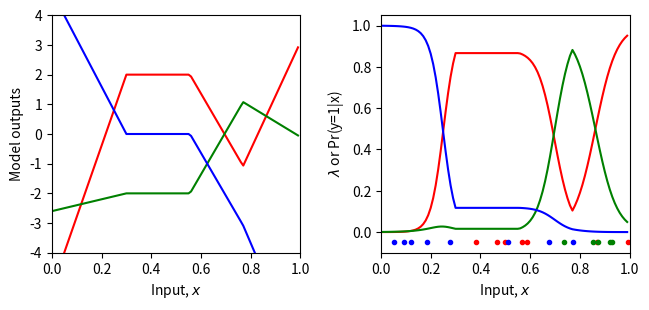
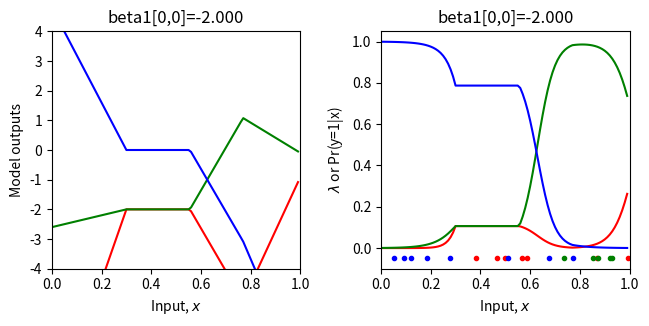
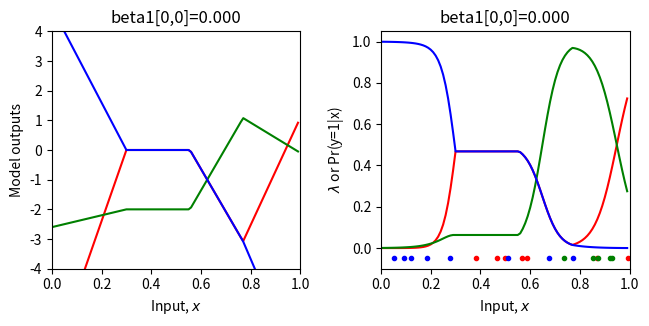
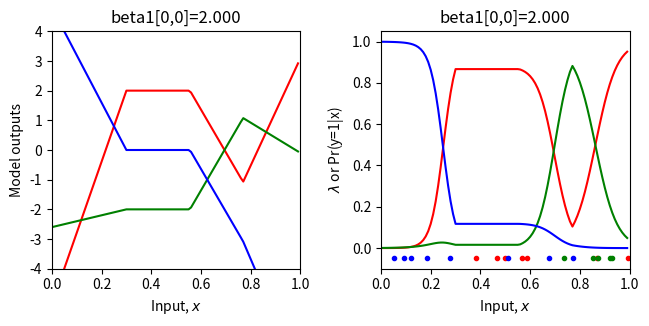
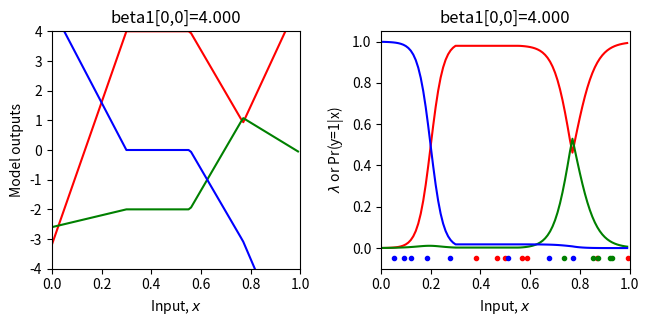
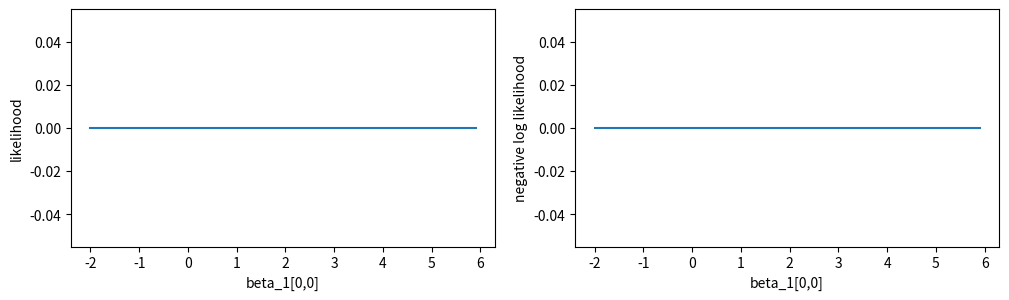
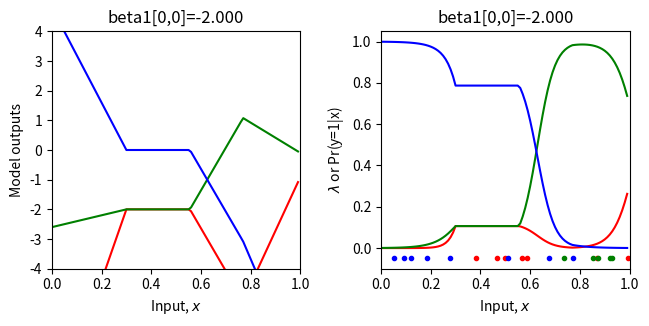

Here is the Python script that generated these plots, in order:
# Imports math library
import numpy as np
# Used for repmat
import numpy.matlib
# Imports plotting library
import matplotlib.pyplot as plt
# Import math Library
import math

# Define the Rectified Linear Unit (ReLU) function
def ReLU(preactivation):
  activation = preactivation.clip(0.0)
  return activation

# Define a shallow neural network
def shallow_nn(x, beta_0, omega_0, beta_1, omaga_1):
    # Make sure that input data is (1 x n_data) array
    n_data = x.size
    x = np.reshape(x,(1,n_data))

    # This runs the network for ALL of the inputs, x at once so we can draw graph
    h1 = ReLU(np.matmul(beta_0,np.ones((1,n_data))) + np.matmul(omega_0,x))
    model_out = np.matmul(beta_1,np.ones((1,n_data))) + np.matmul(omega_1,h1)
    return model_out

# Utility function for plotting data
def plot_multiclass_classification(x_model, out_model, lambda_model, x_data = None, y_data = None, title= None):
  # Make sure model data are 1D arrays
  n_data = len(x_model)
  n_class = 3
  x_model = np.squeeze(x_model)
  out_model = np.reshape(out_model, (n_class,n_data))
  lambda_model = np.reshape(lambda_model, (n_class,n_data))

  fig, ax = plt.subplots(1,2)
  fig.set_size_inches(7.0, 3.5)
  fig.tight_layout(pad=3.0)
  ax[0].plot(x_model,out_model[0,:],'r-')
  ax[0].plot(x_model,out_model[1,:],'g-')
  ax[0].plot(x_model,out_model[2,:],'b-')
  ax[0].set_xlabel('Input, $x$'); ax[0].set_ylabel('Model outputs')
  ax[0].set_xlim([0,1]);ax[0].set_ylim([-4,4])
  if title is not None:
    ax[0].set_title(title)
  ax[1].plot(x_model,lambda_model[0,:],'r-')
  ax[1].plot(x_model,lambda_model[1,:],'g-')
  ax[1].plot(x_model,lambda_model[2,:],'b-')
  ax[1].set_xlabel('Input, $x$'); ax[1].set_ylabel('$\lambda$ or Pr(y=1|x)')
  ax[1].set_xlim([0,1]);ax[1].set_ylim([-0.1,1.05])
  if title is not None:
    ax[1].set_title(title)
  if x_data is not None:
    for i in range(len(x_data)):
      if y_data[i] ==0:
        ax[1].plot(x_data[i],-0.05, 'r.')
      if y_data[i] ==1:
        ax[1].plot(x_data[i],-0.05, 'g.')
      if y_data[i] ==2:
        ax[1].plot(x_data[i],-0.05, 'b.')
  plt.show()

# Get parameters for model -- we can call this function to easily reset them
def get_parameters():
  # And we'll create a network that approximately fits it
  beta_0 = np.zeros((3,1));  # formerly theta_x0
  omega_0 = np.zeros((3,1)); # formerly theta_x1
  beta_1 = np.zeros((3,1));  # NOTE -- there are three outputs now (one for each class, so three output biases)
  omega_1 = np.zeros((3,3)); # NOTE -- there are three outputs now (one for each class, so nine output weights, connecting 3 hidden units to 3 outputs)

  beta_0[0,0] = 0.3; beta_0[1,0] = -1.0; beta_0[2,0] = -0.5
  omega_0[0,0] = -1.0; omega_0[1,0] = 1.8; omega_0[2,0] = 0.65
  beta_1[0,0] = 2.0; beta_1[1,0] = -2; beta_1[2,0] = 0.0
  omega_1[0,0] = -24.0; omega_1[0,1] = -8.0; omega_1[0,2] = 50.0
  omega_1[1,0] = -2.0; omega_1[1,1] = 8.0; omega_1[1,2] = -30.0
  omega_1[2,0] = 16.0; omega_1[2,1] = -8.0; omega_1[2,2] =-8

  return beta_0, omega_0, beta_1, omega_1

# Softmax function that maps a vector of arbitrary values to a vector of values that are positive and sum to one.
def softmax(model_out):
  # This operation has to be done separately for every column of the input
  # Compute exponentials of all the elements
  exp_model_out = np.exp(model_out);
  # Sum down the columns
  sum_exp_model_out = np.sum(exp_model_out, axis =0)
  # Divide to normalize
  softmax_model_out = exp_model_out/np.matlib.repmat(sum_exp_model_out, exp_model_out.shape[0], 1)
  return softmax_model_out

# Let's create some 1D training data
x_train = np.array([0.09291784,0.46809093,0.93089486,0.67612654,0.73441752,0.86847339,\
                   0.49873225,0.51083168,0.18343972,0.99380898,0.27840809,0.38028817,\
                   0.12055708,0.56715537,0.92005746,0.77072270,0.85278176,0.05315950,\
                   0.87168699,0.58858043])
y_train = np.array([2,0,1,2,1,0,\
                    0,2,2,0,2,0,\
                    2,0,1,2,1,2, \
                    1,0])

# Get parameters for the model
beta_0, omega_0, beta_1, omega_1 = get_parameters()

# Define a range of input values
x_model = np.arange(0,1,0.01)
# Run the model to get values to plot and plot it.
model_out= shallow_nn(x_model, beta_0, omega_0, beta_1, omega_1)
lambda_model = softmax(model_out)
plot_multiclass_classification(x_model, model_out, lambda_model, x_train, y_train)


# Return probability under Bernoulli distribution for input x
# Complicated code to compute it but just take value from row k of lambda param where y =k, 
def categorical_distribution(y, lambda_param):
    prob = np.zeros_like(y)
    for row_index in range(lambda_param.shape[0]):
        prob = prob + ((y==row_index).astype(int)) * lambda_param[row_index,:]
    return prob

# Let's double check we get the right answer before proceeding
print("Correct answer = %3.3f, Your answer = %3.3f"%(0.2,categorical_distribution(np.array([[0]]),np.array([[0.2],[0.5],[0.3]]))))
print("Correct answer = %3.3f, Your answer = %3.3f"%(0.5,categorical_distribution(np.array([[1]]),np.array([[0.2],[0.5],[0.3]]))))
print("Correct answer = %3.3f, Your answer = %3.3f"%(0.3,categorical_distribution(np.array([[2]]),np.array([[0.2],[0.5],[0.3]]))))



# Return the likelihood of all of the data under the model
def compute_likelihood(y_train, lambda_param):
  # TODO -- compute the likelihood of the data -- the product of the categorical probabilities for each data point
  # Top line of equation 5.3 in the notes
  # You will need np.prod() and the categorical_distribution function you used above
  # Replace the line below
  likelihood = 0
  return likelihood

# Let's test this 
beta_0, omega_0, beta_1, omega_1 = get_parameters()
# Use our neural network to predict the mean of the Gaussian
model_out = shallow_nn(x_train, beta_0, omega_0, beta_1, omega_1)
lambda_train = softmax(model_out)
# Compute the likelihood
likelihood = compute_likelihood(y_train, lambda_train)
# Let's double check we get the right answer before proceeding
print("Correct answer = %9.9f, Your answer = %9.9f"%(0.000000041,likelihood))

# Return the negative log likelihood of the data under the model
def compute_negative_log_likelihood(y_train, lambda_param):
  # TODO -- compute the likelihood of the data -- don't use the likelihood function above -- compute the negative sum of the log probabilities
  # You will need np.sum(), np.log()
  # Replace the line below
  nll = 0
  return nll

# Let's test this 
beta_0, omega_0, beta_1, omega_1 = get_parameters()
# Use our neural network to predict the mean of the Gaussian
model_out = shallow_nn(x_train, beta_0, omega_0, beta_1, omega_1)
# Set the standard deviation to something reasonable
lambda_train = softmax(model_out)
# Compute the log likelihood
nll = compute_negative_log_likelihood(y_train, lambda_train)
# Let's double check we get the right answer before proceeding
print("Correct answer = %9.9f, Your answer = %9.9f"%(17.015457867,nll))

# Define a range of values for the parameter
beta_1_vals = np.arange(-2,6.0,0.1)
# Create some arrays to store the likelihoods, negative log likelihoods
likelihoods = np.zeros_like(beta_1_vals)
nlls = np.zeros_like(beta_1_vals)

# Initialise the parameters
beta_0, omega_0, beta_1, omega_1 = get_parameters()
for count in range(len(beta_1_vals)):
  # Set the value for the parameter
  beta_1[0,0] = beta_1_vals[count]
  # Run the network with new parameters
  model_out = shallow_nn(x_train, beta_0, omega_0, beta_1, omega_1)
  lambda_train = softmax(model_out)
  # Compute and store the three values
  likelihoods[count] = compute_likelihood(y_train,lambda_train)
  nlls[count] = compute_negative_log_likelihood(y_train, lambda_train)
  # Draw the model for every 20th parameter setting
  if count % 20 == 0:
    # Run the model to get values to plot and plot it.
    model_out = shallow_nn(x_model, beta_0, omega_0, beta_1, omega_1)
    lambda_model = softmax(model_out)
    plot_multiclass_classification(x_model, model_out, lambda_model, x_train, y_train, title="beta1[0,0]=%3.3f"%(beta_1[0,0]))


# Now let's plot the likelihood, negative log likelihood, and least squares as a function the value of the offset beta1
fig, ax = plt.subplots(1,2)
fig.set_size_inches(10.5, 3.5)
fig.tight_layout(pad=3.0)
ax[0].plot(beta_1_vals, likelihoods); ax[0].set_xlabel('beta_1[0,0]'); ax[0].set_ylabel('likelihood')
ax[1].plot(beta_1_vals, nlls); ax[1].set_xlabel('beta_1[0,0]'); ax[1].set_ylabel('negative log likelihood')
plt.show()

# Hopefully, you can see that the maximum of the likelihood fn is at the same position as the minimum negative log likelihood
# and the least squares solutions
# Let's check that:
print("Maximum likelihood = %f, at beta_1=%3.3f"%( (likelihoods[np.argmax(likelihoods)],beta_1_vals[np.argmax(likelihoods)])))
print("Minimum negative log likelihood = %f, at beta_1=%3.3f"%( (nlls[np.argmin(nlls)],beta_1_vals[np.argmin(nlls)])))

# Plot the best model
beta_1[0,0] = beta_1_vals[np.argmin(nlls)]
model_out = shallow_nn(x_model, beta_0, omega_0, beta_1, omega_1)
lambda_model = softmax(model_out)
plot_multiclass_classification(x_model, model_out, lambda_model, x_train, y_train, title="beta1[0,0]=%3.3f"%(beta_1[0,0]))
